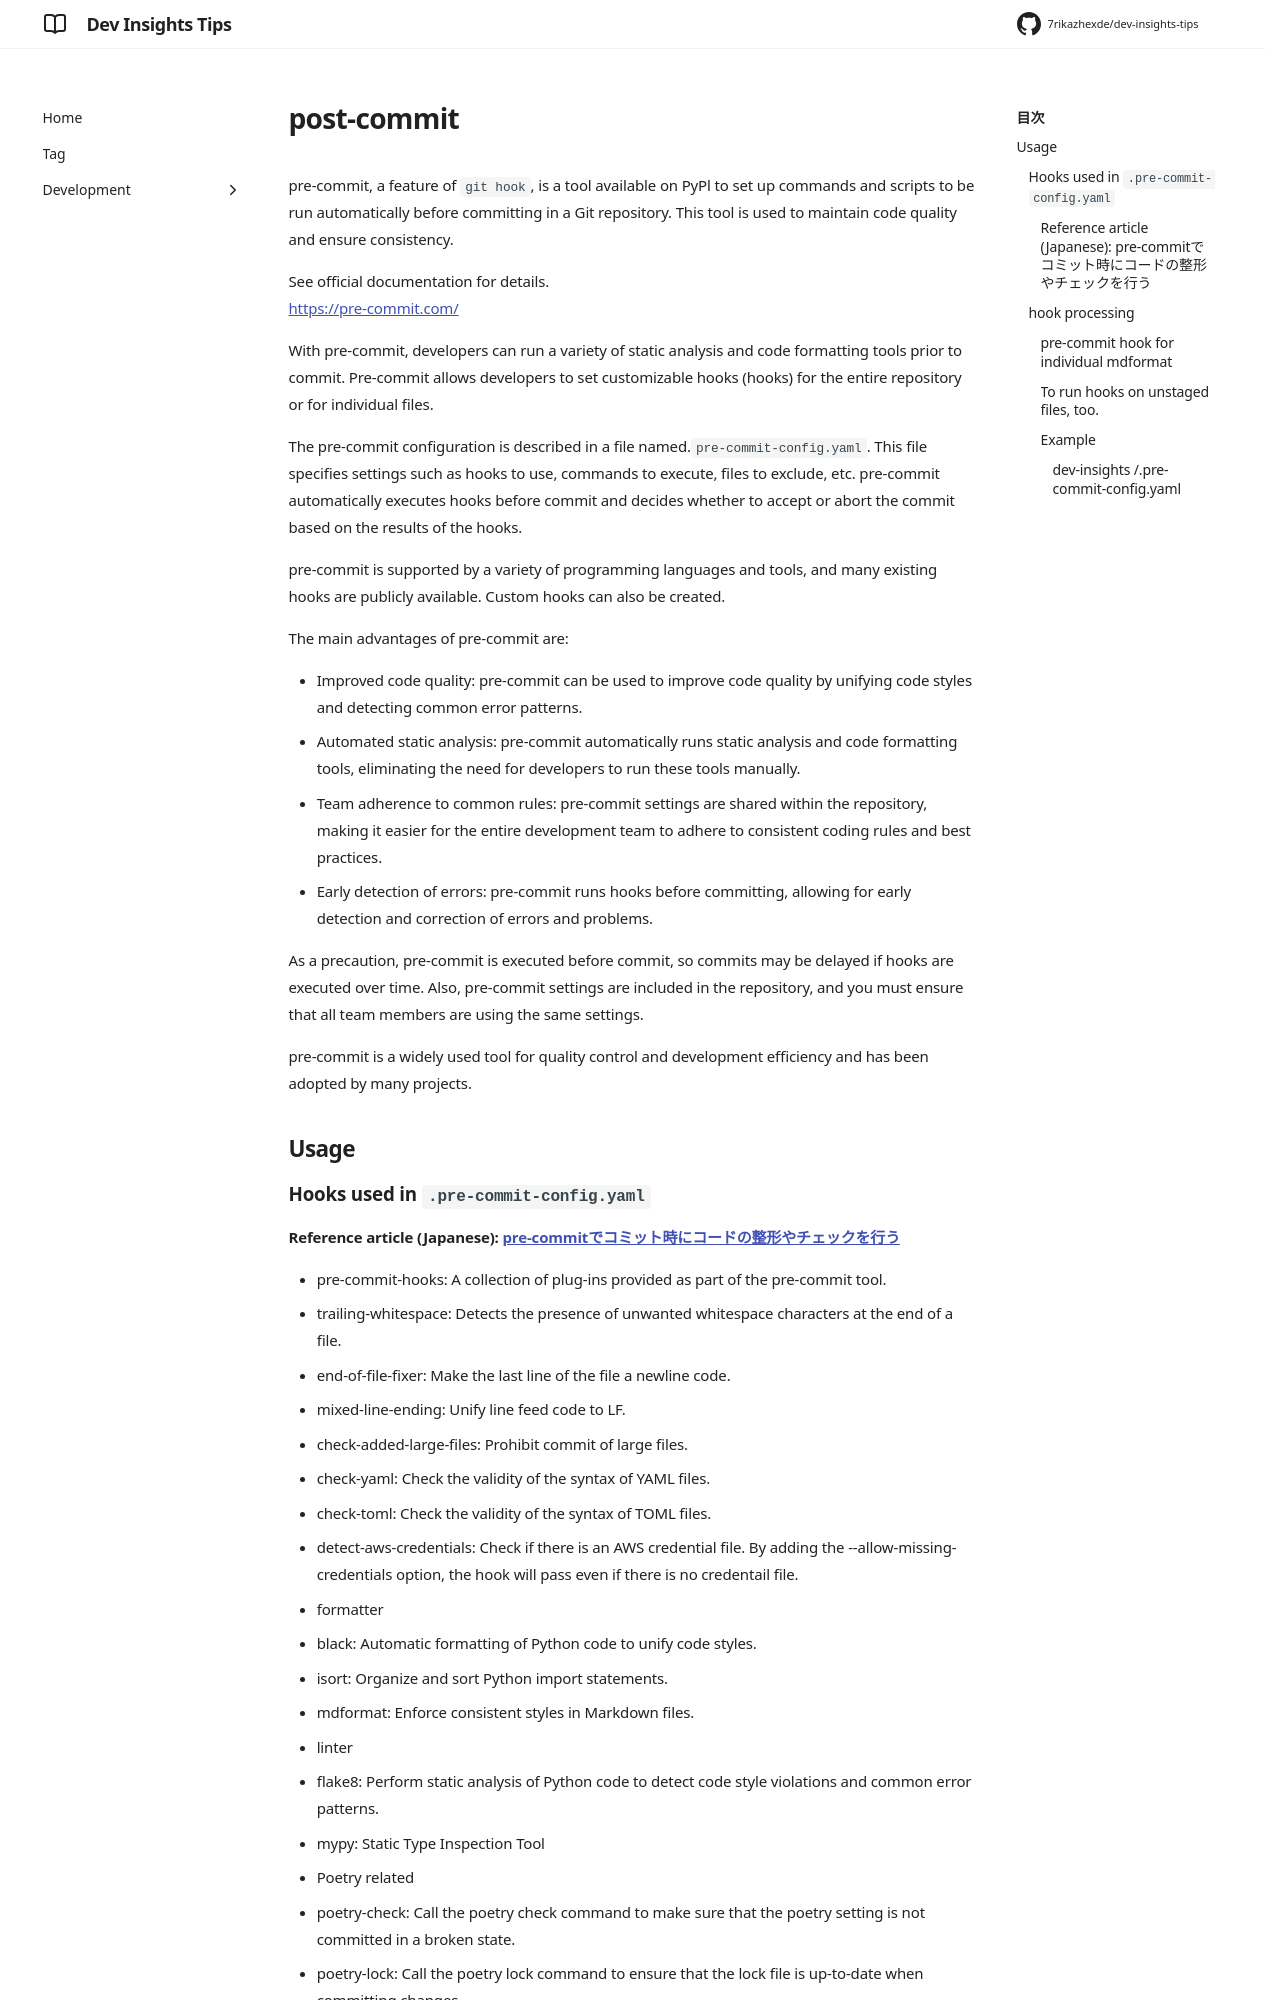

repository: 7rikazhexde/dev-insights-tips · page: en/development/tools/version-control/git/git-hook/post-commit/index.html · generator: mkdocs

---
title: post-commit
tags:
  - post-commit
description:
  - post-commit関連のTips
---

pre-commit, a feature of `git hook`, is a tool available on PyPl to set up commands and scripts to be run automatically before committing in a Git repository. This tool is used to maintain code quality and ensure consistency.

See official documentation for details.<br />
[https://pre-commit.com/](https://pre-commit.com/)

With pre-commit, developers can run a variety of static analysis and code formatting tools prior to commit. Pre-commit allows developers to set customizable hooks (hooks) for the entire repository or for individual files.

The pre-commit configuration is described in a file named.`pre-commit-config.yaml`. This file specifies settings such as hooks to use, commands to execute, files to exclude, etc. pre-commit automatically executes hooks before commit and decides whether to accept or abort the commit based on the results of the hooks.

pre-commit is supported by a variety of programming languages and tools, and many existing hooks are publicly available. Custom hooks can also be created.

The main advantages of pre-commit are:

- Improved code quality: pre-commit can be used to improve code quality by unifying code styles and detecting common error patterns.
- Automated static analysis: pre-commit automatically runs static analysis and code formatting tools, eliminating the need for developers to run these tools manually.
- Team adherence to common rules: pre-commit settings are shared within the repository, making it easier for the entire development team to adhere to consistent coding rules and best practices.
- Early detection of errors: pre-commit runs hooks before committing, allowing for early detection and correction of errors and problems.

As a precaution, pre-commit is executed before commit, so commits may be delayed if hooks are executed over time. Also, pre-commit settings are included in the repository, and you must ensure that all team members are using the same settings.

pre-commit is a widely used tool for quality control and development efficiency and has been adopted by many projects.

## Usage

### Hooks used in `.pre-commit-config.yaml`
